Labelled photos from "Cats-and-Dogs-Breed-Dataset-main", an image-classification folder in CrystalCanStay/Internship-AI. The possible labels are: abyssinian cat, american bulldog, american pit bull terrier, basset hound, beagle, bengal cat, birman cat, bombay cat, boxer dog, british shorthair cat, chihuahua, egyptian mau cat, english cocker spaniel, english setter, german shorthaired pointer, great pyrenees, havanese, japanese chin, keeshond, leonberger, maine coon cat, miniature pinscher, newfoundland dog, persian cat, pomeranian, pug, ragdoll cat, russian blue cat, saint bernard, samoyed, scottish terrier, shiba inu, siamese cat, sphynx cat, staffordshire bull terrier, wheaten terrier, yorkshire terrier.

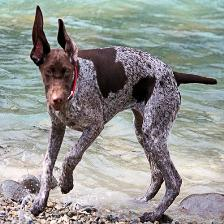
Label: german shorthaired pointer

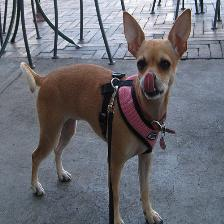
Label: chihuahua

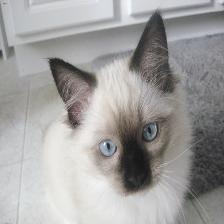
Label: ragdoll cat

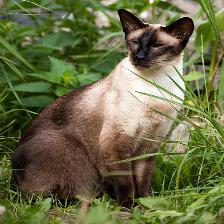
Label: siamese cat

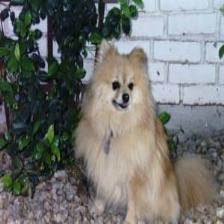
Label: pomeranian

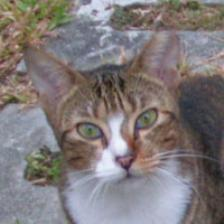
Label: bengal cat
